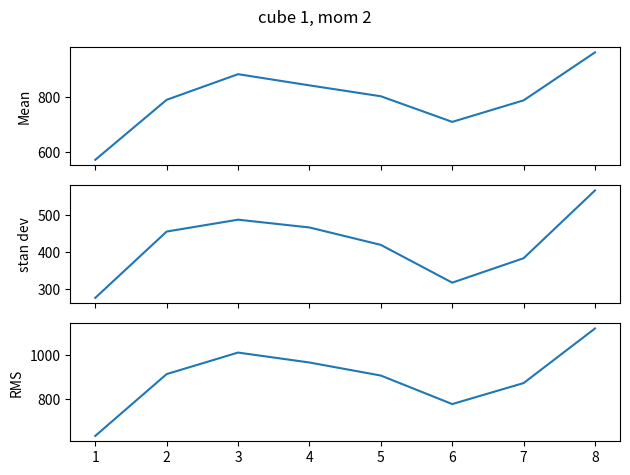

Here is the Python script that generated this plot:
import numpy as np
import matplotlib.pyplot as plt

# cube 1
m0_1 =[[24.0,5,-0.8,-1,4.6,6.2,2.0,-9.8],
       [10.1,11.4,8.3,12.62,14.2,14.3,16.7,24.7],
       [26.1,12.5,8.4,12.66,14.9,15.6,16.8,26.5]]

m1_1=[[-59,1189,38.16,6361,8777,11159,13792,16682],
      [52,522,594,553,484,458,462,591],
      [78,1299,3862,6385,8789,11168,138000,16692]]

m2_1=[[569.9,790,884,843,803,709,788,964],
      [277,456,488,467,420,318,384,567],
      [633,912.6,1010,965,906,777,872,1119]]

# cube 2
m0_2 =[[109,12,0.5,-2.5,-1.1,0.7,1.3,3.2],
       [186,44,13.1,42.6,56.6,68.5,76.3,117.7],
       [216,46,13.1,42.7,56.6,68.5,76.3,117.8]]

m1_2 =[[-134,750,3768,6373,8826,11255,13782,16699],
       [206,560,624,458,434,410,402,527],
       [246,936,3820,6390,8837,11262,13788,16707]]

m2_2 =[[351,819,905,730,708,722,730,919],
       [205,455,547,381,357,320,314,315],
       [406,937,1058,823,792,789,795,972]]

#plot
def plot(map,title):
    x =[1,2,3,4,5,6,7,8]
    fig, (ax1,ax2,ax3) = plt.subplots(3,1,sharex=True)
    ax1.plot(x,map[0])
    ax1.set_ylabel('Mean')
    ax2.plot(x,map[1])
    ax2.set_ylabel('stan dev')
    ax3.plot(x,map[2])
    ax3.set_ylabel('RMS')
    plt.suptitle(title)
    plt.tight_layout()
    plt.show()

#plot(m0_1,'cube 1, mom 0')
#plot(m1_1,'cube 1, mom 1')
plot(m2_1,'cube 1, mom 2')

#plot(m0_2,'cube 2, mom 0')
#plot(m1_2,'cube 2, mom 1')
#plot(m2_2,'cube 2, mom 2')